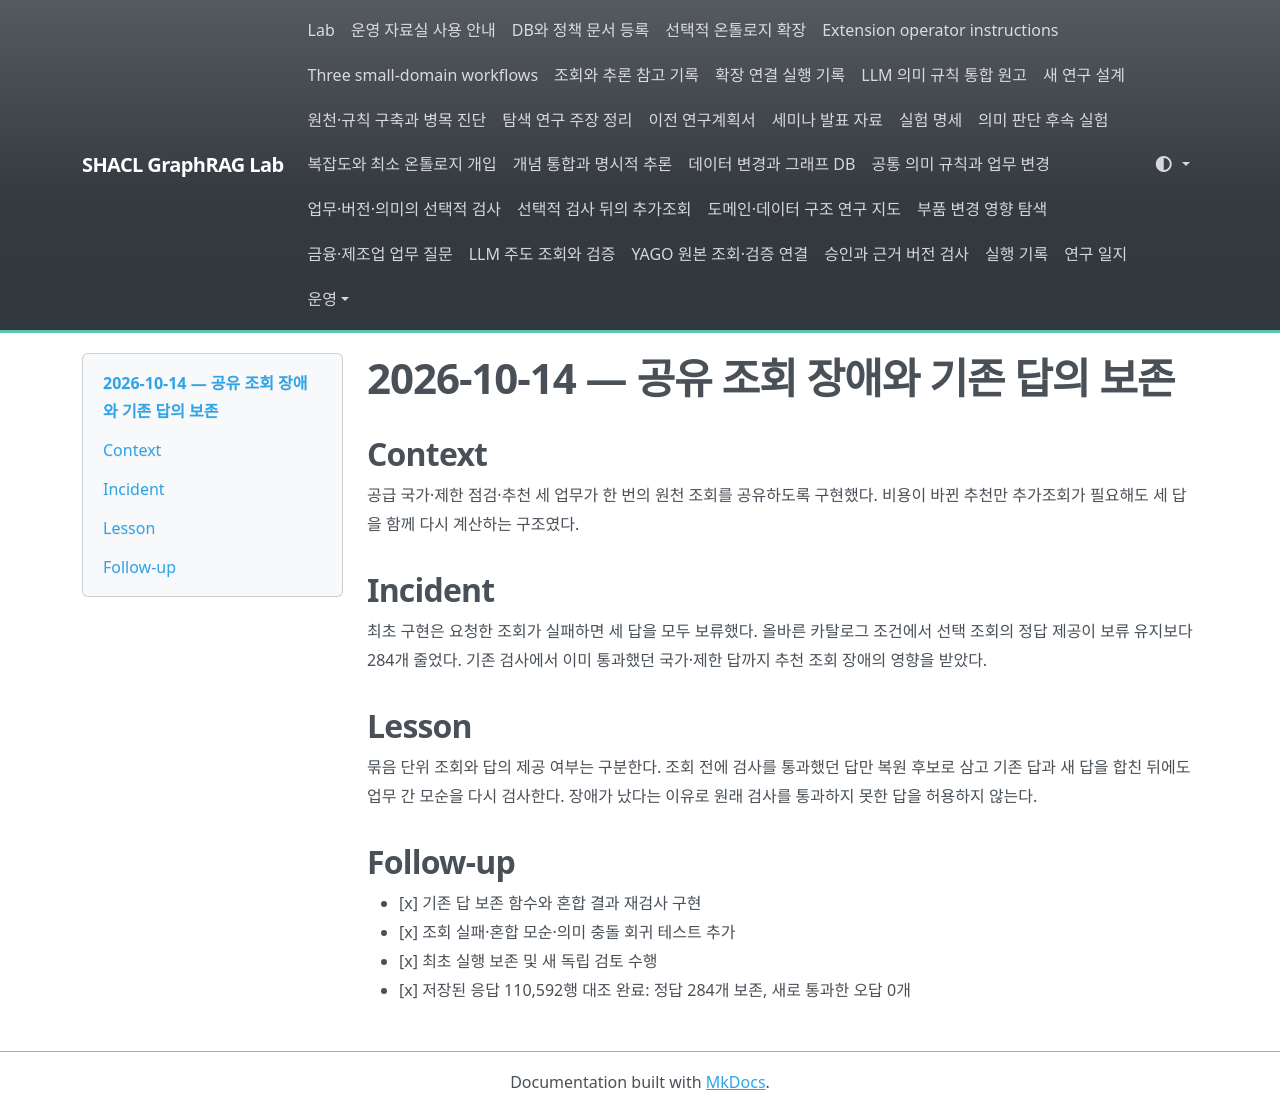

repository: shinysong/shacl-graphrag · page: lessons-learned/2026-10-14-refresh-fallback/index.html · generator: mkdocs

# 2026-10-14 — 공유 조회 장애와 기존 답의 보존

## Context

공급 국가·제한 점검·추천 세 업무가 한 번의 원천 조회를 공유하도록 구현했다. 비용이 바뀐 추천만 추가조회가 필요해도 세 답을 함께 다시 계산하는 구조였다.

## Incident

최초 구현은 요청한 조회가 실패하면 세 답을 모두 보류했다. 올바른 카탈로그 조건에서 선택 조회의 정답 제공이 보류 유지보다 284개 줄었다. 기존 검사에서 이미 통과했던 국가·제한 답까지 추천 조회 장애의 영향을 받았다.

## Lesson

묶음 단위 조회와 답의 제공 여부는 구분한다. 조회 전에 검사를 통과했던 답만 복원 후보로 삼고 기존 답과 새 답을 합친 뒤에도 업무 간 모순을 다시 검사한다. 장애가 났다는 이유로 원래 검사를 통과하지 못한 답을 허용하지 않는다.

## Follow-up

- [x] 기존 답 보존 함수와 혼합 결과 재검사 구현
- [x] 조회 실패·혼합 모순·의미 충돌 회귀 테스트 추가
- [x] 최초 실행 보존 및 새 독립 검토 수행
- [x] 저장된 응답 110,592행 대조 완료: 정답 284개 보존, 새로 통과한 오답 0개
